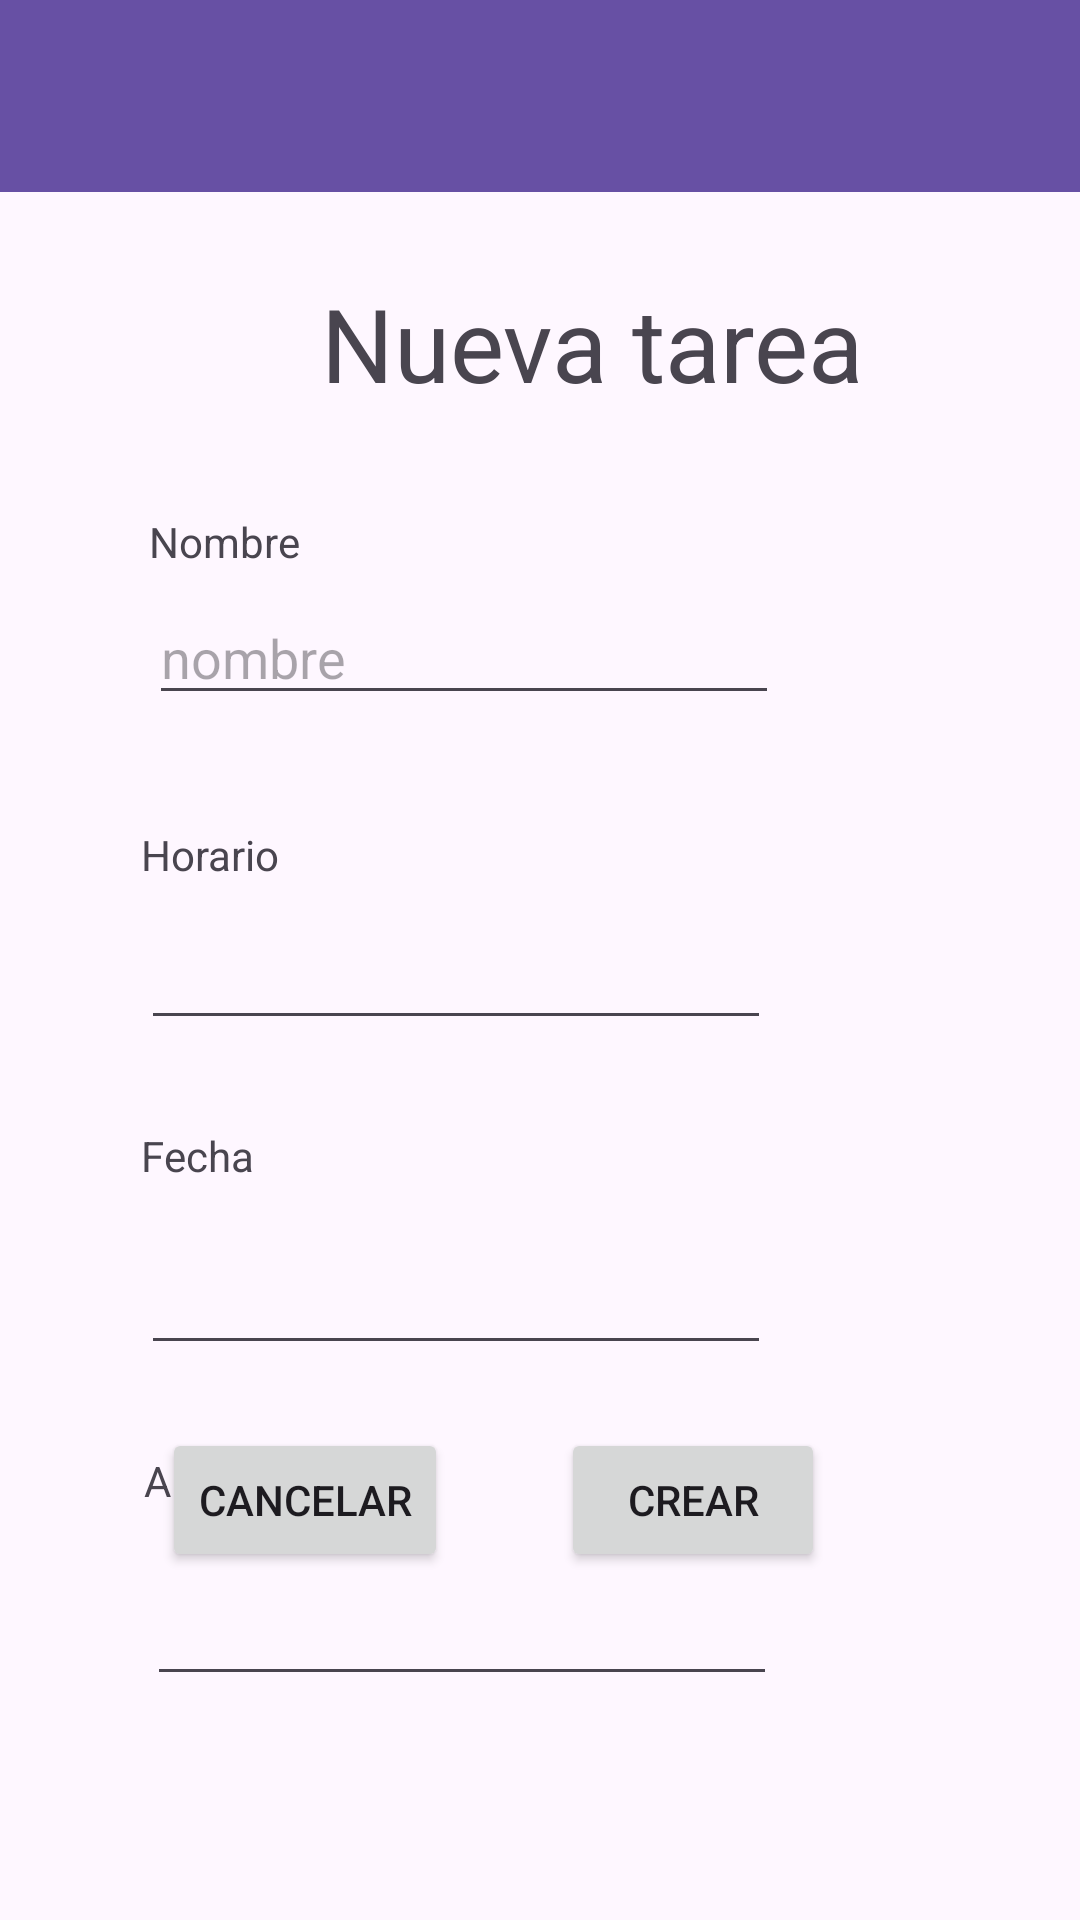

Layout XML and referenced resources for this Android screen:
<!-- AndroidManifest.xml: application theme Theme.KeepTrack -->
<!-- res/layout/activity_crear_tarea.xml -->
<?xml version="1.0" encoding="utf-8"?>
<androidx.constraintlayout.widget.ConstraintLayout xmlns:android="http://schemas.android.com/apk/res/android"
    xmlns:app="http://schemas.android.com/apk/res-auto"
    xmlns:tools="http://schemas.android.com/tools"
    android:id="@+id/main"
    android:layout_width="match_parent"
    android:layout_height="match_parent"
    tools:context=".crearTarea">

    <include
        android:id="@+id/include4"
        layout="@layout/toolbar"
        android:layout_width="wrap_content"
        android:layout_height="wrap_content"
        app:layout_constraintTop_toTopOf="parent" />

    <TextView
        android:id="@+id/textView3"
        android:layout_width="wrap_content"
        android:layout_height="wrap_content"
        android:layout_marginStart="7dp"
        android:layout_marginBottom="34dp"
        android:text="@string/nueva_tarea"
        android:textSize="34sp"
        app:layout_constraintBottom_toTopOf="@+id/textView12"
        app:layout_constraintStart_toEndOf="@+id/textView12" />

    <TextView
        android:id="@+id/textView12"
        android:layout_width="wrap_content"
        android:layout_height="wrap_content"
        android:layout_marginStart="47dp"
        android:layout_marginTop="171dp"
        android:layout_marginEnd="47dp"
        android:text="@string/nombre"
        app:layout_constraintEnd_toEndOf="@+id/button7"
        app:layout_constraintStart_toStartOf="parent"
        app:layout_constraintTop_toTopOf="parent" />

    <EditText
        android:id="@+id/editTextText2"
        android:layout_width="wrap_content"
        android:layout_height="wrap_content"
        android:layout_marginTop="7dp"
        android:ems="10"
        android:hint="nombre"
        android:inputType="text"
        app:layout_constraintStart_toStartOf="@+id/textView12"
        app:layout_constraintTop_toBottomOf="@+id/textView12" />

    <TextView
        android:id="@+id/textView13"
        android:layout_width="wrap_content"
        android:layout_height="wrap_content"
        android:layout_marginStart="47dp"
        android:layout_marginTop="37dp"
        android:text="@string/horario"
        app:layout_constraintStart_toStartOf="parent"
        app:layout_constraintTop_toBottomOf="@+id/editTextText2" />

    <EditText
        android:id="@+id/editTextDate"
        android:layout_width="wrap_content"
        android:layout_height="wrap_content"
        android:layout_marginTop="11dp"
        android:ems="10"
        android:inputType="date"
        app:layout_constraintStart_toStartOf="@+id/textView13"
        app:layout_constraintTop_toBottomOf="@+id/textView13" />

    <TextView
        android:id="@+id/textView14"
        android:layout_width="wrap_content"
        android:layout_height="wrap_content"
        android:layout_marginTop="29dp"
        android:text="@string/fecha"
        app:layout_constraintStart_toStartOf="@+id/editTextDate"
        app:layout_constraintTop_toBottomOf="@+id/editTextDate" />

    <EditText
        android:id="@+id/editTextTime"
        android:layout_width="wrap_content"
        android:layout_height="wrap_content"
        android:layout_marginTop="19dp"
        android:ems="10"
        android:inputType="time"
        app:layout_constraintStart_toStartOf="@+id/textView14"
        app:layout_constraintTop_toBottomOf="@+id/textView14" />

    <TextView
        android:id="@+id/textView15"
        android:layout_width="wrap_content"
        android:layout_height="wrap_content"
        android:layout_marginStart="1dp"
        android:layout_marginTop="29dp"
        android:text="@string/alerta"
        app:layout_constraintStart_toStartOf="@+id/editTextTime"
        app:layout_constraintTop_toBottomOf="@+id/editTextTime" />

    <EditText
        android:id="@+id/editTextText3"
        android:layout_width="wrap_content"
        android:layout_height="wrap_content"
        android:layout_marginStart="1dp"
        android:layout_marginTop="21dp"
        android:ems="10"
        android:inputType="text"
        app:layout_constraintStart_toStartOf="@+id/textView15"
        app:layout_constraintTop_toBottomOf="@+id/textView15" />

    <Button
        android:id="@+id/button7"
        android:layout_width="wrap_content"
        android:layout_height="wrap_content"
        android:layout_marginStart="54dp"
        android:text="@string/btn_cancelar"
        app:layout_constraintBaseline_toBaselineOf="@+id/button8"
        app:layout_constraintStart_toStartOf="parent" />

    <Button
        android:id="@+id/button8"
        android:layout_width="wrap_content"
        android:layout_height="wrap_content"
        android:layout_marginEnd="85dp"
        android:layout_marginBottom="116dp"
        android:text="@string/btn_crear"
        app:layout_constraintBottom_toBottomOf="parent"
        app:layout_constraintEnd_toEndOf="parent" />

</androidx.constraintlayout.widget.ConstraintLayout>
<!-- res/layout/toolbar.xml (included above) -->
<?xml version="1.0" encoding="utf-8"?>
<androidx.coordinatorlayout.widget.CoordinatorLayout xmlns:android="http://schemas.android.com/apk/res/android"
    xmlns:app="http://schemas.android.com/apk/res-auto"


    android:layout_width="match_parent"
    android:layout_height="wrap_content">

    <com.google.android.material.appbar.AppBarLayout
        android:id="@+id/appbar"

        android:layout_width="match_parent"
        android:layout_height="wrap_content">

        <com.google.android.material.appbar.CollapsingToolbarLayout
            android:layout_width="match_parent"
            android:layout_height="wrap_content"
            app:contentScrim="?attr/colorPrimary"
            app:layout_scrollFlags="scroll|exitUntilCollapsed"

            app:toolbarId="@+id/toolbar">


            <androidx.appcompat.widget.Toolbar
                android:id="@+id/toolbar"
                android:layout_width="match_parent"
                android:layout_height="?attr/actionBarSize"></androidx.appcompat.widget.Toolbar>
        </com.google.android.material.appbar.CollapsingToolbarLayout>
    </com.google.android.material.appbar.AppBarLayout>


</androidx.coordinatorlayout.widget.CoordinatorLayout>
<!-- resources referenced by this layout -->
<resources>
  <string name="alerta">Alerta</string>
  <string name="btn_cancelar">Cancelar</string>
  <string name="btn_crear">Crear</string>
  <string name="fecha">Fecha</string>
  <string name="horario">Horario</string>
  <string name="nombre">Nombre</string>
  <string name="nueva_tarea">Nueva tarea</string>
  <style name="Theme.KeepTrack" parent="Base.Theme.KeepTrack" />
  <style name="Base.Theme.KeepTrack" parent="Theme.Material3.DayNight.NoActionBar">
          
          
      </style>
</resources>
